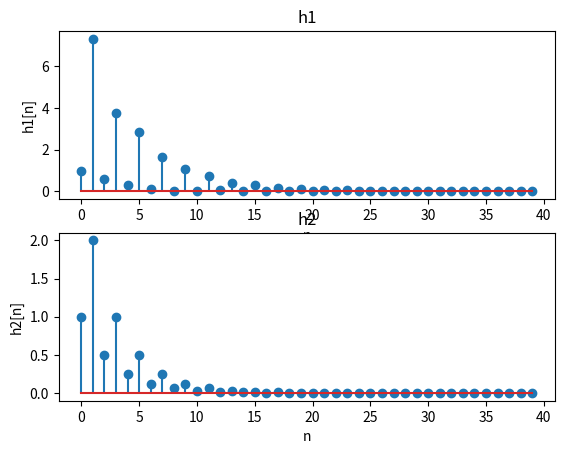

Reproduce this figure in Python.
import numpy as np
import matplotlib.pyplot as plt
import matplotlib
import math

if __name__ == "__main__":
    n_min, n_max = 0, 40
    n = np.arange (n_min, n_max)
    h1 = np.array ([])
    h2 = np.array ([])
    for i in range (len(n)):
        h3 = abs ( 0.5**(i/2) * (math.cos (math.pi * i/2) - 2* ((2) ** 0.5) * math.sin (math.pi * i/2)))
        h4 = abs ((0.8 ** i) * (math.cos (math.pi * i/16) + (8.17) * (math.sin (math.pi * i/2))))
        h2 = np.append (h2, h3)
        h1 = np.append (h1, h4)
    fig, axs = plt.subplots (2, 1)
    axs[0].stem (n, h1)
    axs[0].set_xlabel ('n')
    axs[0].set_ylabel ('h1[n]')
    axs[0].set_title ('h1')
    axs[1].stem (n, h2)
    axs[1].set_xlabel ('n')
    axs[1].set_ylabel ('h2[n]')
    axs[1].set_title ('h2')
    sum1, sum2 = sum (h1), sum (h2)
    print (f'Convergencia de h1: {sum1}')
    print (f'Convergencia de h1: {sum2}')
    plt.show()

